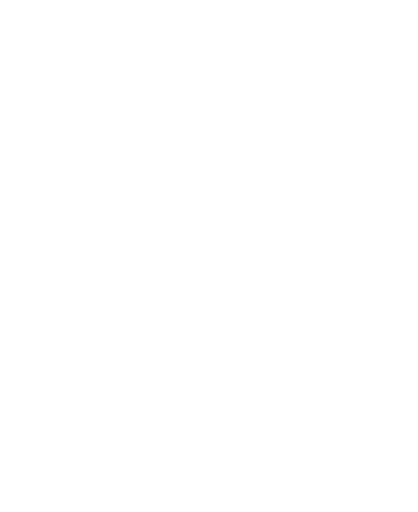
t = 0.00 s
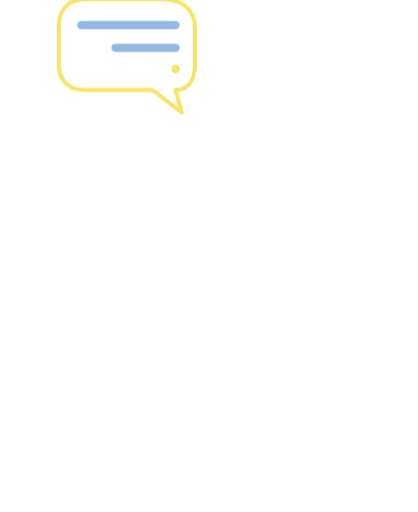
t = 1.10 s
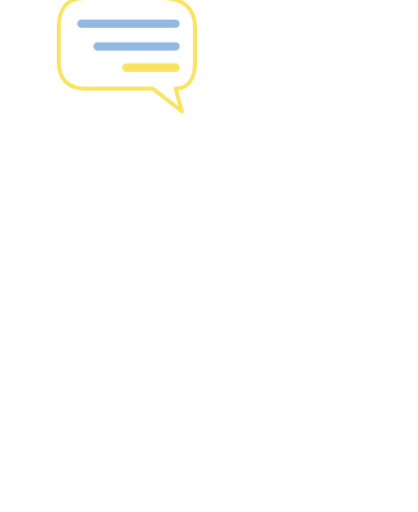
t = 1.34 s
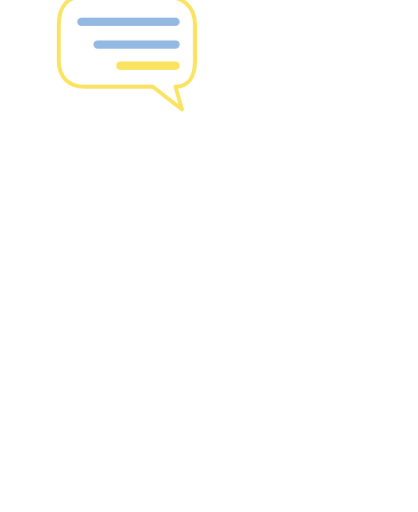
t = 1.82 s
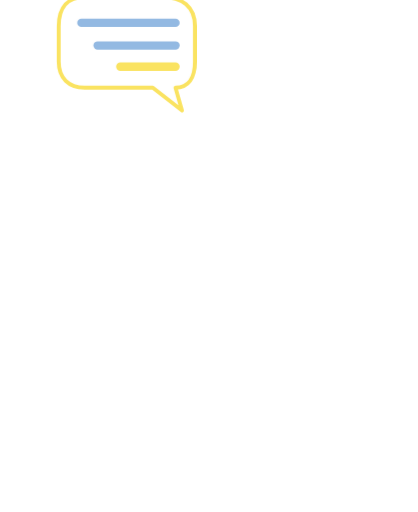
t = 2.30 s
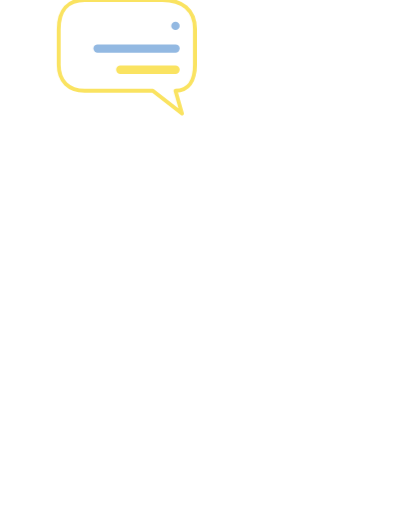
t = 2.90 s

The animated SVG that drew these frames (rendered in a browser with its animation timeline set to each time). Animation: 11 CSS @keyframes rules; one cycle of 3.50 s, repeats indefinitely.

<svg xmlns="http://www.w3.org/2000/svg" viewBox="-40 -330 1160 1420" class="mascotte mascotte-discute-blanc mascotte-discute" role="img" aria-label="Discute">
<style>
.mascotte.mascotte-discute-blanc { --mascot: #ffffff; --line: #fae361; }
.mascotte-discute .m { fill: var(--mascot); }
.mascotte-discute .shadow { fill: var(--mascot); opacity: .12; }
.mascotte-discute g { transform-box: view-box; transform-origin: 0 0; }
.mascotte-discute .arm2 { transform: rotate(104deg); } .mascotte-discute .arm { transform: rotate(-104deg); } .mascotte-discute .legl { transform: rotate(10deg); } .mascotte-discute .legr { transform: rotate(-10deg); }
.mascotte-discute .fa { animation: discute-fa 1.6s ease-in-out .15s infinite alternate; } .mascotte-discute .fa2 { animation: discute-fb 1.6s ease-in-out .3s infinite alternate; }
@keyframes discute-fa { from{transform:rotate(4deg)} to{transform:rotate(18deg)} } @keyframes discute-fb { from{transform:rotate(4deg)} to{transform:rotate(18deg)} }
.mascotte-discute .shadow { transform-box: fill-box; transform-origin: center; }
.mascotte-discute .arm { animation: discute-a 1.2s ease-in-out infinite; }
@keyframes discute-a { 0%,100%{transform:rotate(-70deg)} 50%{transform:rotate(-30deg)} }
.mascotte-discute .arm2 { animation: discute-b 1.2s ease-in-out infinite; }
@keyframes discute-b { 0%,100%{transform:rotate(-20deg)} 50%{transform:rotate(-56deg)} }
.mascotte-discute .head { animation: discute-h .6s ease-in-out infinite alternate; }
@keyframes discute-h { from{transform:rotate(-5deg)} to{transform:rotate(5deg)} }
.mascotte-discute .rig { animation: discute-r 1.2s ease-in-out infinite; }
@keyframes discute-r { 0%,100%{transform:translateY(0)} 50%{transform:translateY(-10px)} }
.mascotte-discute .bl { animation: discute-pop .5s cubic-bezier(.34,1.56,.64,1) .2s both, discute-float 2.4s ease-in-out .7s infinite; }
@keyframes discute-pop { from{transform:scale(0);opacity:0} to{transform:scale(1);opacity:1} }
@keyframes discute-float { 0%,100%{transform:translateY(0)} 50%{transform:translateY(-12px)} }
.mascotte-discute .l1,.l2,.l3 { animation: discute-type 2.4s ease-out .5s infinite backwards; }
@keyframes discute-type { 0%{stroke-dasharray:0 400} 40%,100%{stroke-dasharray:400 0} }
.mascotte-discute .fa { animation: discute-fax 1.2s ease-in-out infinite; }
@keyframes discute-fax { 0%,100%{transform:rotate(50deg)} 50%{transform:rotate(0)} }
.mascotte-discute .fa2 { animation: discute-fa2x 1.2s ease-in-out infinite; }
@keyframes discute-fa2x { 0%,100%{transform:rotate(0)} 50%{transform:rotate(56deg)} }
.mascotte-discute .l2 { animation-delay: .8s; } .mascotte-discute .l3 { animation-delay: 1.1s; }
@media (prefers-reduced-motion: reduce) { .mascotte-discute * { animation: none !important; } }
</style>
<ellipse class="shadow" cx="580" cy="1056.233" rx="280" ry="26"/><defs><clipPath id="discute-tete"><polygon points="380,-10 1010,-10 1010,486 380,486"/></clipPath><clipPath id="discute-buste"><polygon points="380,470 772,478 800,560 788,640 780,790 780,862 380,862"/></clipPath><clipPath id="discute-jambeg"><polygon points="360,760 628,760 628,1110 360,1110"/></clipPath><clipPath id="discute-jambed"><polygon points="628,760 786,760 786,930 840,1110 628,1110"/></clipPath><clipPath id="discute-jambes"><polygon points="360,800 786,800 786,930 840,1110 360,1110"/></clipPath><clipPath id="discute-bra"><polygon points="300,-685 -685,300 300,300"/></clipPath><clipPath id="discute-avb"><polygon points="300,-685 -685,300 -685,-685"/></clipPath></defs><g transform="translate(620.0 1038.2)"><g class="rig"><g transform="translate(-620.0 -1038.2)"><path class="m" d="M861.3,743.7 C852.9,748.7 843.4,751.9 835.0,756.8 C815.5,768.2 796.4,780.6 776.5,791.4 C777.1,778.8 775.7,765.9 776.4,753.3 C778.3,720.9 784.4,678.8 790.3,646.4 C791.1,642.2 791.0,635.9 796.2,636.5 C802.8,637.4 830.6,652.8 838.7,657.1 C852.0,664.1 894.5,686.7 898.7,699.4 C904.2,716.1 874.2,736.1 861.3,743.7 Z M1034.2,666.3 C1016.9,628.2 961.4,587.7 926.1,565.7 C902.4,550.9 876.6,538.8 851.8,525.8 C842.4,519.4 775.8,497.7 773.9,493.5 C772.2,489.9 780.8,486.5 783.5,484.8 C811.1,467.6 841.0,455.8 861.6,429.1 C890.6,391.5 899.3,363.5 894.4,315.2 C888.3,254.5 804.1,134.2 762.1,88.0 C734.7,57.7 693.7,10.8 651.8,48.6 C625.9,72.0 629.8,109.8 639.3,140.0 C640.5,144.0 651.7,168.3 650.5,169.4 C601.6,175.7 546.4,180.7 500.2,198.9 C474.4,209.0 450.2,233.9 460.1,264.0 C467.5,286.6 530.3,313.4 553.4,316.4 C519.1,370.2 529.4,423.0 569.1,469.9 C574.2,475.9 581.2,481.0 586.2,487.0 C588.2,489.4 590.7,490.2 590.3,493.7 C622.5,499.9 646.8,528.2 646.8,562.2 C646.8,600.8 615.5,632.0 577.0,632.0 C559.0,632.0 542.6,625.2 530.2,614.0 C530.0,614.1 529.7,614.2 529.5,614.2 C529.5,614.3 529.6,614.4 529.6,614.5 C529.6,614.5 477.3,809.8 477.3,809.8 C477.5,812.8 477.3,815.4 476.7,818.3 C468.1,862.7 442.8,916.2 427.4,959.4 C423.9,969.1 398.0,1040.3 401.2,1043.4 C449.2,1042.4 497.7,1046.0 545.4,1040.6 C552.8,1013.1 565.6,984.3 579.6,959.4 C585.1,949.7 601.2,922.4 608.6,916.1 C614.9,910.8 628.5,907.6 635.8,912.5 C642.6,917.0 652.4,951.8 655.8,962.0 C663.1,984.6 668.2,1013.7 676.6,1034.4 C679.4,1041.4 683.8,1042.8 691.1,1043.5 C719.1,1046.3 775.7,1045.9 804.1,1043.5 C808.4,1043.1 811.8,1041.4 815.8,1040.7 C811.3,1016.6 800.1,993.7 793.4,970.0 C792.3,965.9 792.9,962.1 792.2,959.4 C792.1,958.9 790.3,957.6 789.8,955.4 C788.1,948.2 786.3,940.5 785.6,933.2 C785.2,929.9 785.8,930.0 788.3,928.0 C819.5,940.0 851.3,948.3 883.3,933.7 C902.9,924.8 920.4,908.6 915.1,885.1 C914.5,882.4 906.3,870.1 904.4,868.3 C900.9,865.0 885.0,859.3 886.7,853.1 C888.0,848.6 914.0,839.8 920.0,836.6 C956.5,817.0 1025.5,766.6 1039.0,727.2 C1046.9,704.5 1044.1,688.0 1034.2,666.3 Z" fill-rule="evenodd" clip-path="url(#discute-jambes)"/><g transform="translate(625.0 800.0)"><g class="torso"><g transform="translate(-625 -800)"><g transform="translate(762.0 575.0)"><g class="arm2"><g transform="scale(-1 1)"><path class="m" d="M-1.7,-70.4 C-3.2,-70.4 -4.7,-70.3 -6.1,-70.2 C-24.3,-72.5 -42.4,-74.6 -60.3,-79.2 C-139.3,-99.3 -206.5,-148.9 -239.6,-224.4 C-245.7,-238.4 -266.8,-294.0 -259.0,-305.5 C-257.2,-308.0 -246.9,-312.8 -243.1,-316.0 C-214.9,-339.3 -193.2,-403.1 -227.2,-429.4 C-231.7,-432.9 -238.7,-434.6 -241.9,-438.5 C-246.2,-443.8 -248.5,-457.8 -253.8,-466.2 C-282.1,-511.3 -356.4,-511.8 -389.5,-470.3 C-394.2,-464.4 -399.7,-451.1 -403.9,-447.7 C-411.3,-441.7 -421.3,-442.9 -430.5,-432.1 C-461.2,-396.1 -441.5,-317.9 -395.2,-302.4 C-385.8,-236.4 -358.6,-169.3 -319.4,-115.6 C-260.6,-35.1 -170.3,9.4 -78.2,41.6 C-72.8,43.5 -52.7,46.9 -49.7,51.5 C-49.6,51.4 -49.4,51.4 -49.3,51.3 C-49.3,51.3 -49.4,51.3 -49.4,51.2 C-36.8,62.9 -20.1,70.0 -1.7,70.0 C37.1,70.0 68.5,38.6 68.5,-0.2 C68.5,-38.9 37.1,-70.4 -1.7,-70.4 Z" clip-path="url(#discute-bra)"/><g transform="translate(-253 -132)"><g class="fa2"><g transform="translate(253 132)"><path class="m" d="M-1.7,-70.4 C-3.2,-70.4 -4.7,-70.3 -6.1,-70.2 C-24.3,-72.5 -42.4,-74.6 -60.3,-79.2 C-139.3,-99.3 -206.5,-148.9 -239.6,-224.4 C-245.7,-238.4 -266.8,-294.0 -259.0,-305.5 C-257.2,-308.0 -246.9,-312.8 -243.1,-316.0 C-214.9,-339.3 -193.2,-403.1 -227.2,-429.4 C-231.7,-432.9 -238.7,-434.6 -241.9,-438.5 C-246.2,-443.8 -248.5,-457.8 -253.8,-466.2 C-282.1,-511.3 -356.4,-511.8 -389.5,-470.3 C-394.2,-464.4 -399.7,-451.1 -403.9,-447.7 C-411.3,-441.7 -421.3,-442.9 -430.5,-432.1 C-461.2,-396.1 -441.5,-317.9 -395.2,-302.4 C-385.8,-236.4 -358.6,-169.3 -319.4,-115.6 C-260.6,-35.1 -170.3,9.4 -78.2,41.6 C-72.8,43.5 -52.7,46.9 -49.7,51.5 C-49.6,51.4 -49.4,51.4 -49.3,51.3 C-49.3,51.3 -49.4,51.3 -49.4,51.2 C-36.8,62.9 -20.1,70.0 -1.7,70.0 C37.1,70.0 68.5,38.6 68.5,-0.2 C68.5,-38.9 37.1,-70.4 -1.7,-70.4 Z" clip-path="url(#discute-avb)"/><circle class="m" cx="-253" cy="-132" r="62"/></g></g></g></g><circle class="m" r="50"/></g></g><path class="m" d="M592,470 C566,510 546,560 532,612 C508,700 486,770 476,820 C520,872 734,872 790,826 C806,740 810,640 794,566 C786,524 774,494 760,470 Z"/><circle class="m" cx="650" cy="480" r="70"/><g transform="translate(650.0 470.0)"><g class="head"><g transform="translate(-650 -470)"><path class="m" d="M861.3,743.7 C852.9,748.7 843.4,751.9 835.0,756.8 C815.5,768.2 796.4,780.6 776.5,791.4 C777.1,778.8 775.7,765.9 776.4,753.3 C778.3,720.9 784.4,678.8 790.3,646.4 C791.1,642.2 791.0,635.9 796.2,636.5 C802.8,637.4 830.6,652.8 838.7,657.1 C852.0,664.1 894.5,686.7 898.7,699.4 C904.2,716.1 874.2,736.1 861.3,743.7 Z M1034.2,666.3 C1016.9,628.2 961.4,587.7 926.1,565.7 C902.4,550.9 876.6,538.8 851.8,525.8 C842.4,519.4 775.8,497.7 773.9,493.5 C772.2,489.9 780.8,486.5 783.5,484.8 C811.1,467.6 841.0,455.8 861.6,429.1 C890.6,391.5 899.3,363.5 894.4,315.2 C888.3,254.5 804.1,134.2 762.1,88.0 C734.7,57.7 693.7,10.8 651.8,48.6 C625.9,72.0 629.8,109.8 639.3,140.0 C640.5,144.0 651.7,168.3 650.5,169.4 C601.6,175.7 546.4,180.7 500.2,198.9 C474.4,209.0 450.2,233.9 460.1,264.0 C467.5,286.6 530.3,313.4 553.4,316.4 C519.1,370.2 529.4,423.0 569.1,469.9 C574.2,475.9 581.2,481.0 586.2,487.0 C588.2,489.4 590.7,490.2 590.3,493.7 C622.5,499.9 646.8,528.2 646.8,562.2 C646.8,600.8 615.5,632.0 577.0,632.0 C559.0,632.0 542.6,625.2 530.2,614.0 C530.0,614.1 529.7,614.2 529.5,614.2 C529.5,614.3 529.6,614.4 529.6,614.5 C529.6,614.5 477.3,809.8 477.3,809.8 C477.5,812.8 477.3,815.4 476.7,818.3 C468.1,862.7 442.8,916.2 427.4,959.4 C423.9,969.1 398.0,1040.3 401.2,1043.4 C449.2,1042.4 497.7,1046.0 545.4,1040.6 C552.8,1013.1 565.6,984.3 579.6,959.4 C585.1,949.7 601.2,922.4 608.6,916.1 C614.9,910.8 628.5,907.6 635.8,912.5 C642.6,917.0 652.4,951.8 655.8,962.0 C663.1,984.6 668.2,1013.7 676.6,1034.4 C679.4,1041.4 683.8,1042.8 691.1,1043.5 C719.1,1046.3 775.7,1045.9 804.1,1043.5 C808.4,1043.1 811.8,1041.4 815.8,1040.7 C811.3,1016.6 800.1,993.7 793.4,970.0 C792.3,965.9 792.9,962.1 792.2,959.4 C792.1,958.9 790.3,957.6 789.8,955.4 C788.1,948.2 786.3,940.5 785.6,933.2 C785.2,929.9 785.8,930.0 788.3,928.0 C819.5,940.0 851.3,948.3 883.3,933.7 C902.9,924.8 920.4,908.6 915.1,885.1 C914.5,882.4 906.3,870.1 904.4,868.3 C900.9,865.0 885.0,859.3 886.7,853.1 C888.0,848.6 914.0,839.8 920.0,836.6 C956.5,817.0 1025.5,766.6 1039.0,727.2 C1046.9,704.5 1044.1,688.0 1034.2,666.3 Z" fill-rule="evenodd" clip-path="url(#discute-tete)"/></g></g></g><circle class="m" cx="579.4" cy="562.8" r="46"/><g transform="translate(579.4 562.8)"><g class="arm"><path class="m" d="M-1.7,-70.4 C-3.2,-70.4 -4.7,-70.3 -6.1,-70.2 C-24.3,-72.5 -42.4,-74.6 -60.3,-79.2 C-139.3,-99.3 -206.5,-148.9 -239.6,-224.4 C-245.7,-238.4 -266.8,-294.0 -259.0,-305.5 C-257.2,-308.0 -246.9,-312.8 -243.1,-316.0 C-214.9,-339.3 -193.2,-403.1 -227.2,-429.4 C-231.7,-432.9 -238.7,-434.6 -241.9,-438.5 C-246.2,-443.8 -248.5,-457.8 -253.8,-466.2 C-282.1,-511.3 -356.4,-511.8 -389.5,-470.3 C-394.2,-464.4 -399.7,-451.1 -403.9,-447.7 C-411.3,-441.7 -421.3,-442.9 -430.5,-432.1 C-461.2,-396.1 -441.5,-317.9 -395.2,-302.4 C-385.8,-236.4 -358.6,-169.3 -319.4,-115.6 C-260.6,-35.1 -170.3,9.4 -78.2,41.6 C-72.8,43.5 -52.7,46.9 -49.7,51.5 C-49.6,51.4 -49.4,51.4 -49.3,51.3 C-49.3,51.3 -49.4,51.3 -49.4,51.2 C-36.8,62.9 -20.1,70.0 -1.7,70.0 C37.1,70.0 68.5,38.6 68.5,-0.2 C68.5,-38.9 37.1,-70.4 -1.7,-70.4 Z" clip-path="url(#discute-bra)"/><g transform="translate(-253 -132)"><g class="fa"><g transform="translate(253 132)"><path class="m" d="M-1.7,-70.4 C-3.2,-70.4 -4.7,-70.3 -6.1,-70.2 C-24.3,-72.5 -42.4,-74.6 -60.3,-79.2 C-139.3,-99.3 -206.5,-148.9 -239.6,-224.4 C-245.7,-238.4 -266.8,-294.0 -259.0,-305.5 C-257.2,-308.0 -246.9,-312.8 -243.1,-316.0 C-214.9,-339.3 -193.2,-403.1 -227.2,-429.4 C-231.7,-432.9 -238.7,-434.6 -241.9,-438.5 C-246.2,-443.8 -248.5,-457.8 -253.8,-466.2 C-282.1,-511.3 -356.4,-511.8 -389.5,-470.3 C-394.2,-464.4 -399.7,-451.1 -403.9,-447.7 C-411.3,-441.7 -421.3,-442.9 -430.5,-432.1 C-461.2,-396.1 -441.5,-317.9 -395.2,-302.4 C-385.8,-236.4 -358.6,-169.3 -319.4,-115.6 C-260.6,-35.1 -170.3,9.4 -78.2,41.6 C-72.8,43.5 -52.7,46.9 -49.7,51.5 C-49.6,51.4 -49.4,51.4 -49.3,51.3 C-49.3,51.3 -49.4,51.3 -49.4,51.2 C-36.8,62.9 -20.1,70.0 -1.7,70.0 C37.1,70.0 68.5,38.6 68.5,-0.2 C68.5,-38.9 37.1,-70.4 -1.7,-70.4 Z" clip-path="url(#discute-avb)"/><circle class="m" cx="-253" cy="-132" r="62"/></g></g></g></g></g></g></g></g></g></g></g><g transform="translate(330.0 -150.0)"><g class="bl"><g transform="scale(-.9 .9)"><g><path d="M-190,-110 C-190,-170 -150,-200 -90,-200 L150,-200 C200,-200 230,-170 230,-110 L230,0 C230,50 200,80 150,80 L-60,80 L-150,150 L-130,80 C-170,80 -190,50 -190,0 Z" fill="#fff" stroke="var(--line)" stroke-width="12" stroke-linejoin="round"/>
<path class="l1" d="M-130,-120 L160,-120" stroke="#93b9e2" stroke-width="26" stroke-linecap="round"/><path class="l2" d="M-130,-50 L110,-50" stroke="#93b9e2" stroke-width="26" stroke-linecap="round"/><path class="l3" d="M-130,15 L40,15" stroke="#fae361" stroke-width="26" stroke-linecap="round"/></g></g></g></g>
</svg>
